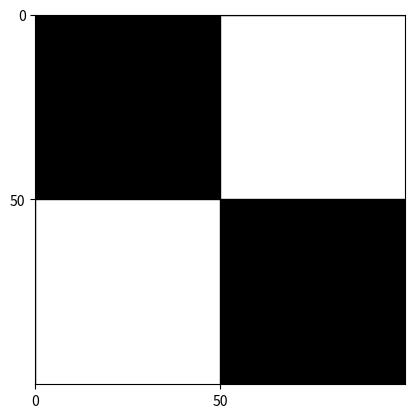

Here is the Python script that generated this plot:
import numpy as np
import matplotlib.pyplot as plt

# Dimenzije jednog kvadrata
size = 50

# Kreiranje crnog (0) i bijelog (1) kvadrata
black = np.zeros((size, size))
white = np.ones((size, size))

# Kombiniranje kvadrata u 2x2 matricu
bottom = np.hstack((white, black))
top = np.hstack((black, white))
image = np.vstack((bottom, top))

# Prikaz slike s gridom
plt.imshow(image, cmap='gray', extent=[0, 100, 0, 100])  # extent za postavljanje osi
plt.grid(color='black', linestyle='-', linewidth=1)        # grid linije
plt.xticks(np.arange(0, 100, 50))  # x osi: 0,50,100
plt.yticks(np.arange(0, 100, 50))  # y osi: 0,50,100
plt.gca().invert_yaxis()           # obrni y os od 100 do 0
plt.show()
